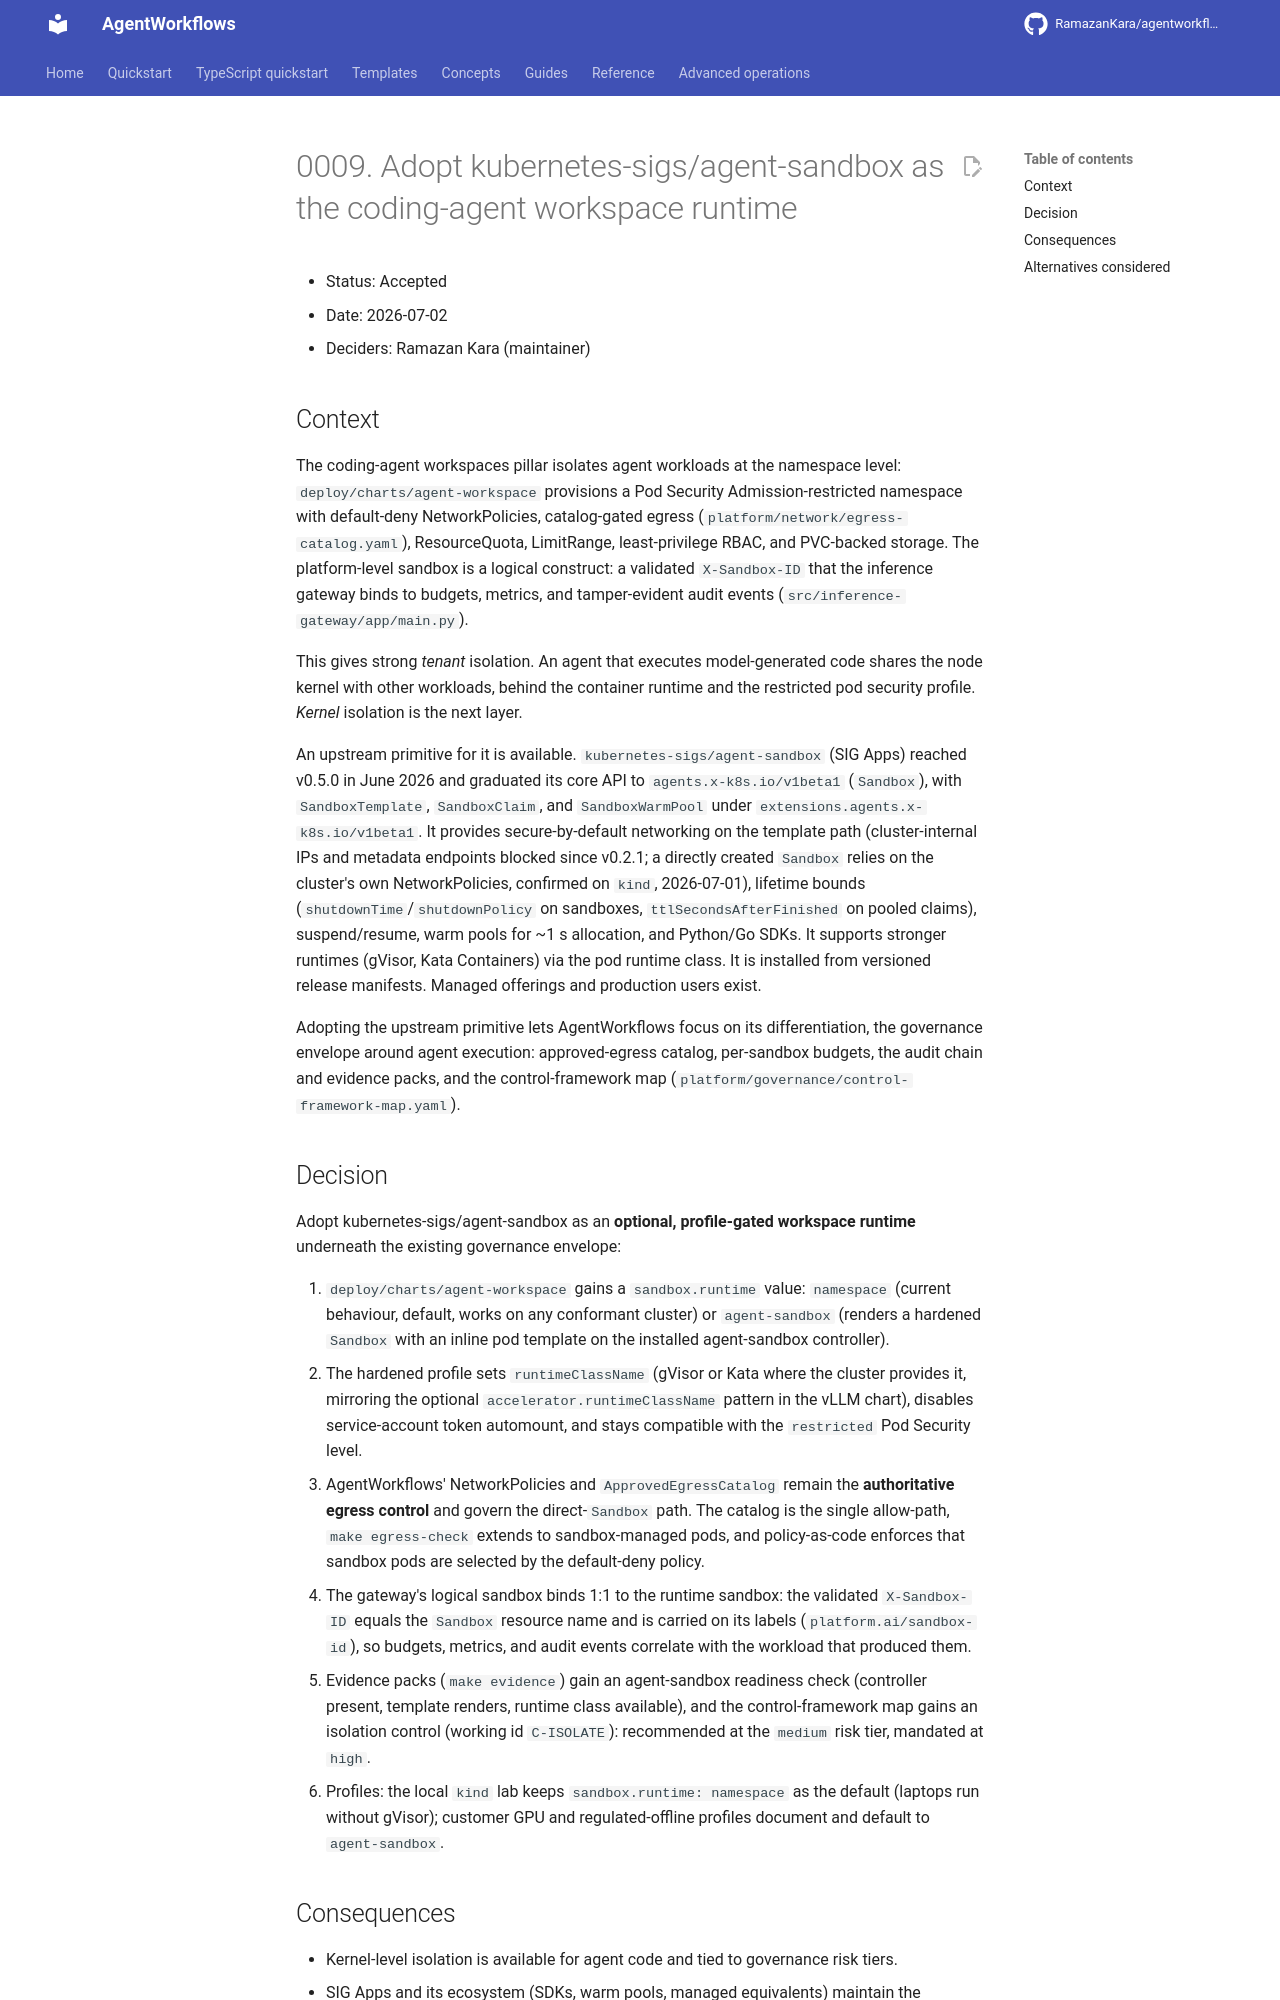

repository: RamazanKara/agentworkflows · page: 0.10.0/adr/0009-adopt-agent-sandbox-workspace-runtime/index.html · generator: mkdocs

# 0009. Adopt kubernetes-sigs/agent-sandbox as the coding-agent workspace runtime

- Status: Accepted
- Date: 2026-07-02
- Deciders: Ramazan Kara (maintainer)

## Context

The coding-agent workspaces pillar isolates agent workloads at the namespace
level: `deploy/charts/agent-workspace` provisions a Pod Security
Admission-restricted namespace with default-deny NetworkPolicies, catalog-gated
egress (`platform/network/egress-catalog.yaml`), ResourceQuota, LimitRange,
least-privilege RBAC, and PVC-backed storage. The platform-level sandbox is a
logical construct: a validated `X-Sandbox-ID` that the inference gateway binds
to budgets, metrics, and tamper-evident audit events
(`src/inference-gateway/app/main.py`).

This gives strong *tenant* isolation. An agent that executes model-generated
code shares the node kernel with other workloads, behind the container runtime
and the restricted pod security profile. *Kernel* isolation is the next layer.

An upstream primitive for it is available. `kubernetes-sigs/agent-sandbox` (SIG Apps) reached
v0.5.0 in June 2026 and graduated its core API to `agents.x-k8s.io/v1beta1`
(`Sandbox`), with `SandboxTemplate`, `SandboxClaim`, and `SandboxWarmPool`
under `extensions.agents.x-k8s.io/v1beta1`. It provides secure-by-default
networking on the template path (cluster-internal IPs and metadata endpoints
blocked since v0.2.1; a directly created `Sandbox` relies on the cluster's own
NetworkPolicies, confirmed on `kind`, 2026-07-01), lifetime bounds
(`shutdownTime`/`shutdownPolicy` on sandboxes, `ttlSecondsAfterFinished` on
pooled claims), suspend/resume, warm pools for ~1 s allocation, and Python/Go
SDKs. It supports stronger runtimes (gVisor, Kata Containers) via the pod
runtime class. It is installed from versioned release manifests. Managed
offerings and production users exist.

Adopting the upstream primitive lets AgentWorkflows focus on its differentiation, the
governance envelope around agent execution: approved-egress catalog, per-sandbox
budgets, the audit chain and evidence packs, and the control-framework map
(`platform/governance/control-framework-map.yaml`).

## Decision

Adopt kubernetes-sigs/agent-sandbox as an **optional, profile-gated workspace
runtime** underneath the existing governance envelope:

1. `deploy/charts/agent-workspace` gains a `sandbox.runtime` value:
   `namespace` (current behaviour, default, works on any conformant cluster)
   or `agent-sandbox` (renders a hardened `Sandbox` with an inline pod
   template on the installed agent-sandbox controller).
2. The hardened profile sets `runtimeClassName` (gVisor or Kata where the
   cluster provides it, mirroring the optional `accelerator.runtimeClassName`
   pattern in the vLLM chart), disables service-account token automount,
   and stays compatible with the `restricted` Pod Security level.
3. AgentWorkflows' NetworkPolicies and `ApprovedEgressCatalog` remain the
   **authoritative egress control** and govern the direct-`Sandbox` path. The
   catalog is the single allow-path, `make egress-check` extends to
   sandbox-managed pods, and policy-as-code enforces that sandbox pods are
   selected by the default-deny policy.
4. The gateway's logical sandbox binds 1:1 to the runtime sandbox: the
   validated `X-Sandbox-ID` equals the `Sandbox` resource name and is carried
   on its labels (`platform.ai/sandbox-id`), so budgets, metrics, and audit
   events correlate with the workload that produced them.
5. Evidence packs (`make evidence`) gain an agent-sandbox readiness check
   (controller present, template renders, runtime class available), and the
   control-framework map gains an isolation control (working id `C-ISOLATE`):
   recommended at the `medium` risk tier, mandated at `high`.
6. Profiles: the local `kind` lab keeps `sandbox.runtime: namespace` as the
   default (laptops run without gVisor); customer GPU and
   regulated-offline profiles document and default to `agent-sandbox`.
